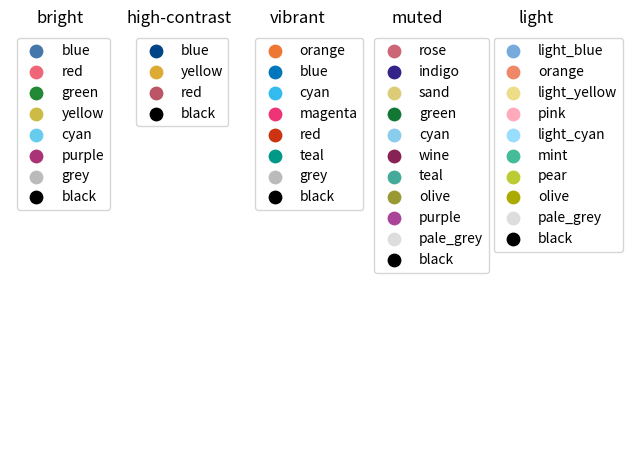
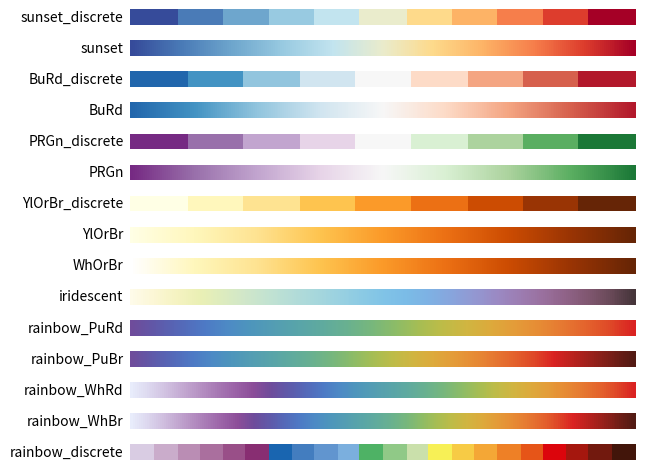
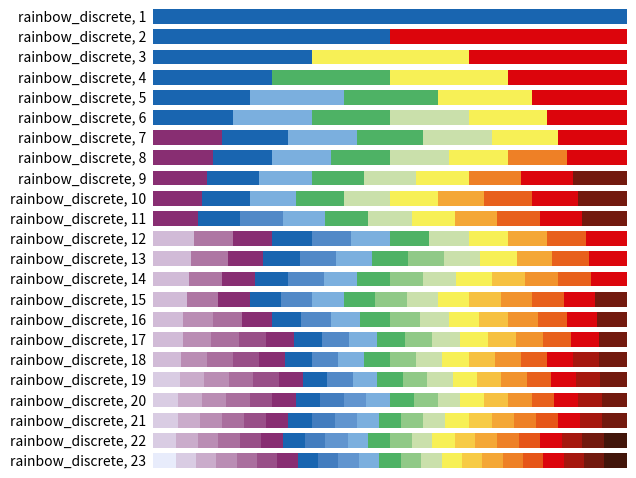

Generate these figures, in order, with matplotlib:
"""
This file is part of pyS5p

https://github.com/rmvanhees/pys5p.git

Definition of colour schemes for lines and maps that also work for colour-blind
people. See https://personal.sron.nl/~pault/ for background information and
best usage of the schemes.

Reference
---------
   https://personal.sron.nl/~pault/

[redacted]
All rights reserved.

License:  Standard 3-clause BSD
"""
import numpy as np

from matplotlib.colors import LinearSegmentedColormap, to_rgba_array


def discretemap(colormap, hexclrs):
    """
    Produce a colormap from a list of discrete colors without interpolation.
    """
    clrs = to_rgba_array(hexclrs)
    clrs = np.vstack([clrs[0], clrs, clrs[-1]])
    cdict = {}
    for ii, key in enumerate(('red', 'green', 'blue')):
        cdict[key] = [(jj / (len(clrs)-2.), clrs[jj, ii], clrs[jj+1, ii])
                      for jj in range(len(clrs)-1)]
    return LinearSegmentedColormap(colormap, cdict)


# pylint: disable=invalid-name
class TOLcmaps():
    """
    Class TOLcmaps definition.
    """
    def __init__(self):
        """
        """
        self.cmap = None
        self.cname = None
        self.namelist = (
            'sunset_discrete', 'sunset', 'BuRd_discrete', 'BuRd',
            'PRGn_discrete', 'PRGn', 'YlOrBr_discrete', 'YlOrBr', 'WhOrBr',
            'iridescent', 'rainbow_PuRd', 'rainbow_PuBr', 'rainbow_WhRd',
            'rainbow_WhBr', 'rainbow_discrete')

        self.funcdict = dict(
            zip(self.namelist,
                (self.__sunset_discrete, self.__sunset, self.__BuRd_discrete,
                 self.__BuRd, self.__PRGn_discrete, self.__PRGn,
                 self.__YlOrBr_discrete, self.__YlOrBr, self.__WhOrBr,
                 self.__iridescent, self.__rainbow_PuRd, self.__rainbow_PuBr,
                 self.__rainbow_WhRd, self.__rainbow_WhBr,
                 self.__rainbow_discrete)))

    def __sunset_discrete(self):
        """
        Define colormap 'sunset_discrete'.
        """
        clrs = ['#364B9A', '#4A7BB7', '#6EA6CD', '#98CAE1', '#C2E4EF',
                '#EAECCC', '#FEDA8B', '#FDB366', '#F67E4B', '#DD3D2D',
                '#A50026']
        self.cmap = discretemap(self.cname, clrs)
        self.cmap.set_bad('#FFFFFF')

    def __sunset(self):
        """
        Define colormap 'sunset'.
        """
        clrs = ['#364B9A', '#4A7BB7', '#6EA6CD', '#98CAE1', '#C2E4EF',
                '#EAECCC', '#FEDA8B', '#FDB366', '#F67E4B', '#DD3D2D',
                '#A50026']
        self.cmap = LinearSegmentedColormap.from_list(self.cname, clrs)
        self.cmap.set_bad('#FFFFFF')

    def __BuRd_discrete(self):
        """
        Define colormap 'BuRd_discrete'.
        """
        clrs = ['#2166AC', '#4393C3', '#92C5DE', '#D1E5F0', '#F7F7F7',
                '#FDDBC7', '#F4A582', '#D6604D', '#B2182B']
        self.cmap = discretemap(self.cname, clrs)
        self.cmap.set_bad('#FFEE99')

    def __BuRd(self):
        """
        Define colormap 'BuRd'.
        """
        clrs = ['#2166AC', '#4393C3', '#92C5DE', '#D1E5F0', '#F7F7F7',
                '#FDDBC7', '#F4A582', '#D6604D', '#B2182B']
        self.cmap = LinearSegmentedColormap.from_list(self.cname, clrs)
        self.cmap.set_bad('#FFEE99')

    def __PRGn_discrete(self):
        """
        Define colormap 'PRGn_discrete'.
        """
        clrs = ['#762A83', '#9970AB', '#C2A5CF', '#E7D4E8', '#F7F7F7',
                '#D9F0D3', '#ACD39E', '#5AAE61', '#1B7837']
        self.cmap = discretemap(self.cname, clrs)
        self.cmap.set_bad('#FFEE99')

    def __PRGn(self):
        """
        Define colormap 'PRGn'.
        """
        clrs = ['#762A83', '#9970AB', '#C2A5CF', '#E7D4E8', '#F7F7F7',
                '#D9F0D3', '#ACD39E', '#5AAE61', '#1B7837']
        self.cmap = LinearSegmentedColormap.from_list(self.cname, clrs)
        self.cmap.set_bad('#FFEE99')

    def __YlOrBr_discrete(self):
        """
        Define colormap 'YlOrBr_discrete'.
        """
        clrs = ['#FFFFE5', '#FFF7BC', '#FEE391', '#FEC44F', '#FB9A29',
                '#EC7014', '#CC4C02', '#993404', '#662506']
        self.cmap = discretemap(self.cname, clrs)
        self.cmap.set_bad('#888888')

    def __YlOrBr(self):
        """
        Define colormap 'YlOrBr'.
        """
        clrs = ['#FFFFE5', '#FFF7BC', '#FEE391', '#FEC44F', '#FB9A29',
                '#EC7014', '#CC4C02', '#993404', '#662506']
        self.cmap = LinearSegmentedColormap.from_list(self.cname, clrs)
        self.cmap.set_bad('#888888')

    def __WhOrBr(self):
        """
        Define colormap 'WhOrBr'.
        """
        clrs = ['#FFFFFF', '#FFF7BC', '#FEE391', '#FEC44F', '#FB9A29',
                '#EC7014', '#CC4C02', '#993404', '#662506']
        self.cmap = LinearSegmentedColormap.from_list(self.cname, clrs)
        self.cmap.set_bad('#888888')

    def __iridescent(self):
        """
        Define colormap 'iridescent'.
        """
        clrs = ['#FEFBE9', '#FCF7D5', '#F5F3C1', '#EAF0B5', '#DDECBF',
                '#D0E7CA', '#C2E3D2', '#B5DDD8', '#A8D8DC', '#9BD2E1',
                '#8DCBE4', '#81C4E7', '#7BBCE7', '#7EB2E4', '#88A5DD',
                '#9398D2', '#9B8AC4', '#9D7DB2', '#9A709E', '#906388',
                '#805770', '#684957', '#46353A']
        self.cmap = LinearSegmentedColormap.from_list(self.cname, clrs)
        self.cmap.set_bad('#999999')

    def __rainbow_PuRd(self):
        """
        Define colormap 'rainbow_PuRd'.
        """
        clrs = ['#6F4C9B', '#6059A9', '#5568B8', '#4E79C5', '#4D8AC6',
                '#4E96BC', '#549EB3', '#59A5A9', '#60AB9E', '#69B190',
                '#77B77D', '#8CBC68', '#A6BE54', '#BEBC48', '#D1B541',
                '#DDAA3C', '#E49C39', '#E78C35', '#E67932', '#E4632D',
                '#DF4828', '#DA2222']
        self.cmap = LinearSegmentedColormap.from_list(self.cname, clrs)
        self.cmap.set_bad('#FFFFFF')

    def __rainbow_PuBr(self):
        """
        Define colormap 'rainbow_PuBr'.
        """
        clrs = ['#6F4C9B', '#6059A9', '#5568B8', '#4E79C5', '#4D8AC6',
                '#4E96BC', '#549EB3', '#59A5A9', '#60AB9E', '#69B190',
                '#77B77D', '#8CBC68', '#A6BE54', '#BEBC48', '#D1B541',
                '#DDAA3C', '#E49C39', '#E78C35', '#E67932', '#E4632D',
                '#DF4828', '#DA2222', '#B8221E', '#95211B', '#721E17',
                '#521A13']
        self.cmap = LinearSegmentedColormap.from_list(self.cname, clrs)
        self.cmap.set_bad('#FFFFFF')

    def __rainbow_WhRd(self):
        """
        Define colormap 'rainbow_WhRd'.
        """
        clrs = ['#E8ECFB', '#DDD8EF', '#D1C1E1', '#C3A8D1', '#B58FC2',
                '#A778B4', '#9B62A7', '#8C4E99', '#6F4C9B', '#6059A9',
                '#5568B8', '#4E79C5', '#4D8AC6', '#4E96BC', '#549EB3',
                '#59A5A9', '#60AB9E', '#69B190', '#77B77D', '#8CBC68',
                '#A6BE54', '#BEBC48', '#D1B541', '#DDAA3C', '#E49C39',
                '#E78C35', '#E67932', '#E4632D', '#DF4828', '#DA2222']
        self.cmap = LinearSegmentedColormap.from_list(self.cname, clrs)
        self.cmap.set_bad('#666666')

    def __rainbow_WhBr(self):
        """
        Define colormap 'rainbow_WhBr'.
        """
        clrs = ['#E8ECFB', '#DDD8EF', '#D1C1E1', '#C3A8D1', '#B58FC2',
                '#A778B4', '#9B62A7', '#8C4E99', '#6F4C9B', '#6059A9',
                '#5568B8', '#4E79C5', '#4D8AC6', '#4E96BC', '#549EB3',
                '#59A5A9', '#60AB9E', '#69B190', '#77B77D', '#8CBC68',
                '#A6BE54', '#BEBC48', '#D1B541', '#DDAA3C', '#E49C39',
                '#E78C35', '#E67932', '#E4632D', '#DF4828', '#DA2222',
                '#B8221E', '#95211B', '#721E17', '#521A13']
        self.cmap = LinearSegmentedColormap.from_list(self.cname, clrs)
        self.cmap.set_bad('#666666')

    def __rainbow_discrete(self, lut=None):
        """
        Define colormap 'rainbow_discrete'.
        """
        clrs = ['#E8ECFB', '#D9CCE3', '#D1BBD7', '#CAACCB', '#BA8DB4',
                '#AE76A3', '#AA6F9E', '#994F88', '#882E72', '#1965B0',
                '#437DBF', '#5289C7', '#6195CF', '#7BAFDE', '#4EB265',
                '#90C987', '#CAE0AB', '#F7F056', '#F7CB45', '#F6C141',
                '#F4A736', '#F1932D', '#EE8026', '#E8601C', '#E65518',
                '#DC050C', '#A5170E', '#72190E', '#42150A']
        indexes = [[9], [9, 25], [9, 17, 25], [9, 14, 17, 25],
                   [9, 13, 14, 17, 25], [9, 13, 14, 16, 17, 25],
                   [8, 9, 13, 14, 16, 17, 25], [8, 9, 13, 14, 16, 17, 22, 25],
                   [8, 9, 13, 14, 16, 17, 22, 25, 27],
                   [8, 9, 13, 14, 16, 17, 20, 23, 25, 27],
                   [8, 9, 11, 13, 14, 16, 17, 20, 23, 25, 27],
                   [2, 5, 8, 9, 11, 13, 14, 16, 17, 20, 23, 25],
                   [2, 5, 8, 9, 11, 13, 14, 15, 16, 17, 20, 23, 25],
                   [2, 5, 8, 9, 11, 13, 14, 15, 16, 17, 19, 21, 23, 25],
                   [2, 5, 8, 9, 11, 13, 14, 15, 16, 17, 19, 21, 23, 25, 27],
                   [2, 4, 6, 8, 9, 11, 13, 14, 15, 16, 17, 19, 21, 23, 25, 27],
                   [2, 4, 6, 7, 8, 9, 11, 13, 14, 15, 16, 17, 19, 21, 23, 25,
                    27],
                   [2, 4, 6, 7, 8, 9, 11, 13, 14, 15, 16, 17, 19, 21, 23, 25,
                    26, 27],
                   [1, 3, 4, 6, 7, 8, 9, 11, 13, 14, 15, 16, 17, 19, 21, 23,
                    25, 26, 27],
                   [1, 3, 4, 6, 7, 8, 9, 10, 12, 13, 14, 15, 16, 17, 19, 21,
                    23, 25, 26, 27],
                   [1, 3, 4, 6, 7, 8, 9, 10, 12, 13, 14, 15, 16, 17, 18, 20,
                    22, 24, 25, 26, 27],
                   [1, 3, 4, 6, 7, 8, 9, 10, 12, 13, 14, 15, 16, 17, 18, 20,
                    22, 24, 25, 26, 27, 28],
                   [0, 1, 3, 4, 6, 7, 8, 9, 10, 12, 13, 14, 15, 16, 17, 18,
                    20, 22, 24, 25, 26, 27, 28]]
        if lut is None or lut < 1 or lut > 23:
            lut = 22
        self.cmap = discretemap(self.cname, [clrs[i] for i in indexes[lut-1]])
        if lut == 23:
            self.cmap.set_bad('#777777')
        else:
            self.cmap.set_bad('#FFFFFF')

    def show(self):
        """
        List names of defined colormaps.
        """
        print(' '.join(repr(n) for n in self.namelist))

    def get(self, cname='rainbow_PuRd', lut=None):
        """
        Return requested colormap, default is 'rainbow_PuRd'.
        """
        self.cname = cname
        if cname == 'rainbow_discrete':
            self.__rainbow_discrete(lut)
        else:
            self.funcdict[cname]()
        return self.cmap


def tol_cmap(colormap=None, lut=None):
    """
    Continuous and discrete color sets for ordered data.

    Return a matplotlib colormap.
    Parameter lut is ignored for all colormaps except 'rainbow_discrete'.
    """
    obj = TOLcmaps()
    if colormap is None:
        return obj.namelist
    if colormap not in obj.namelist:
        colormap = 'rainbow_PuRd'
        print('*** Warning: requested colormap not defined,',
              'known colormaps are {}.'.format(obj.namelist),
              'Using {}.'.format(colormap))
    return obj.get(colormap, lut)


def tol_cset(colorset=None):
    """
    Discrete color sets for qualitative data.

    Define a namedtuple instance with the colors.
    Examples for: cset = tol_cset(<scheme>)
      - cset.red and cset[1] give the same color (in default 'bright' colorset)
      - cset._fields gives a tuple with all color names
      - list(cset) gives a list with all colors
    """
    from collections import namedtuple

    namelist = ('bright', 'high-contrast', 'vibrant', 'muted', 'light')
    if colorset is None:
        return namelist

    if colorset not in namelist:
        print('*** Warning: requested colorset not defined,',
              'known colorsets are {}.'.format(namelist),
              'Using {}.'.format(colorset))

    if colorset == 'high-contrast':
        cset = namedtuple('Hcset',
                          'blue yellow red black')
        return cset('#004488', '#DDAA33', '#BB5566', '#000000')

    if colorset == 'vibrant':
        cset = namedtuple('Vcset',
                          'orange blue cyan magenta red teal grey black')
        return cset('#EE7733', '#0077BB', '#33BBEE', '#EE3377', '#CC3311',
                    '#009988', '#BBBBBB', '#000000')

    if colorset == 'muted':
        cset = namedtuple('Mcset',
                          ('rose indigo sand green cyan wine teal'
                           ' olive purple pale_grey black'))
        return cset('#CC6677', '#332288', '#DDCC77', '#117733', '#88CCEE',
                    '#882255', '#44AA99', '#999933', '#AA4499', '#DDDDDD',
                    '#000000')

    if colorset == 'light':
        cset = namedtuple('Lcset',
                          ('light_blue orange light_yellow pink light_cyan'
                           ' mint pear olive pale_grey black'))
        return cset('#77AADD', '#EE8866', '#EEDD88', '#FFAABB', '#99DDFF',
                    '#44BB99', '#BBCC33', '#AAAA00', '#DDDDDD', '#000000')

    # Default: return colorset is 'bright'
    cset = namedtuple('Bcset',
                      'blue red green yellow cyan purple grey black')
    return cset('#4477AA', '#EE6677', '#228833', '#CCBB44', '#66CCEE',
                '#AA3377', '#BBBBBB', '#000000')


def main():
    """
    Show all available colormaps and colorsets
    """
    from matplotlib import pyplot as plt

    # Change default colorset (for lines) and colormap (for maps).
#    plt.rc('axes', prop_cycle=plt.cycler('color', list(tol_cset('bright'))))
#    plt.cm.register_cmap('rainbow_PuRd', tol_cmap('rainbow_PuRd'))
#    plt.rc('image', cmap='rainbow_PuRd')

    # Show colorsets tol_cset(<scheme>).
    schemes = tol_cset()
    fig, axes = plt.subplots(ncols=len(schemes))
    fig.subplots_adjust(top=0.92, bottom=0.02, left=0.02, right=0.92)
    for ax, scheme in zip(axes, schemes):
        cset = tol_cset(scheme)
        names = cset._fields
        colors = list(cset)
        for name, color in zip(names, colors):
            ax.scatter([], [], c=color, s=80, label=name)
        ax.set_axis_off()
        ax.legend(loc=2)
        ax.set_title(scheme)
    plt.show()

    # Show colormaps tol_cmap(<scheme>).
    schemes = tol_cmap()
    gradient = np.linspace(0, 1, 256)
    gradient = np.vstack((gradient, gradient))
    fig, axes = plt.subplots(nrows=len(schemes))
    fig.subplots_adjust(top=0.98, bottom=0.02, left=0.2, right=0.99)
    for ax, scheme in zip(axes, schemes):
        pos = list(ax.get_position().bounds)
        ax.set_axis_off()
        ax.imshow(gradient, aspect=4, cmap=tol_cmap(scheme))
        fig.text(pos[0] - 0.01, pos[1] + pos[3]/2.,
                 scheme, va='center', ha='right', fontsize=10)
    plt.show()

    # Show colormaps tol_cmap('rainbow_discrete', <lut>).
    gradient = np.linspace(0, 1, 256)
    gradient = np.vstack((gradient, gradient))
    fig, axes = plt.subplots(nrows=23)
    fig.subplots_adjust(top=0.98, bottom=0.02, left=0.25, right=0.99)
    for lut, ax in enumerate(axes, start=1):
        pos = list(ax.get_position().bounds)
        ax.set_axis_off()
        ax.imshow(gradient, aspect=4, cmap=tol_cmap('rainbow_discrete', lut))
        fig.text(pos[0] - 0.01, pos[1] + pos[3]/2.,
                 'rainbow_discrete, ' + str(lut),
                 va='center', ha='right', fontsize=10)
    plt.show()


if __name__ == '__main__':
    main()
